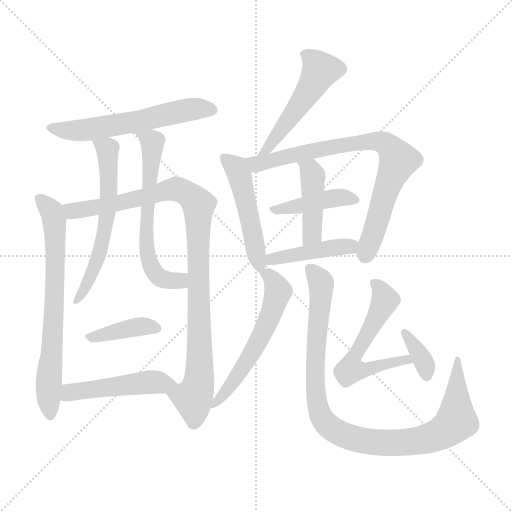
t = 0.00 s
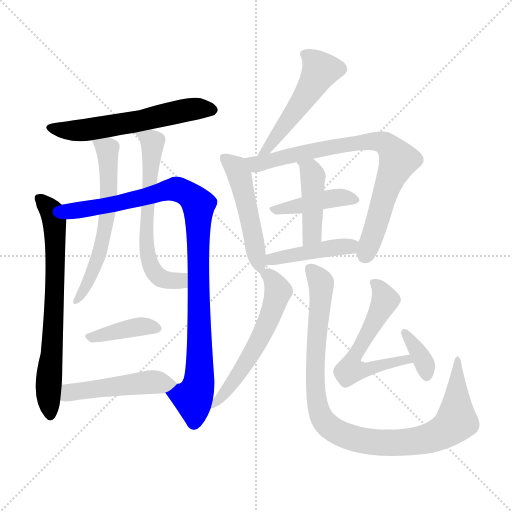
t = 2.46 s
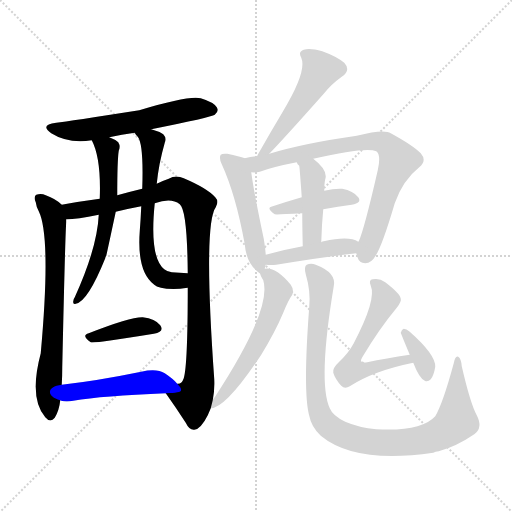
t = 4.91 s
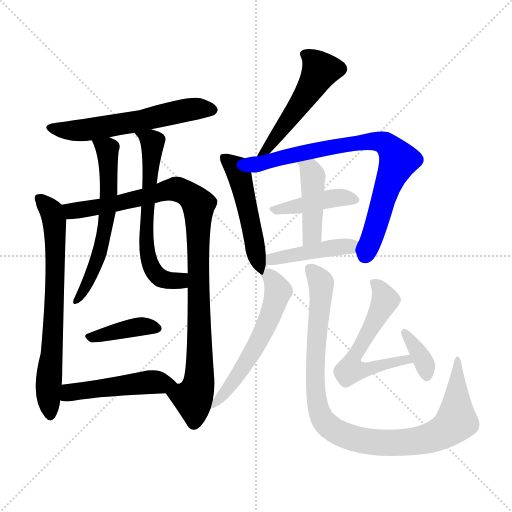
t = 7.37 s
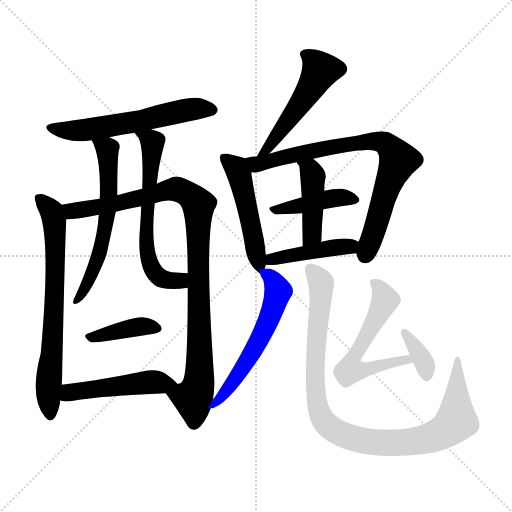
t = 9.83 s
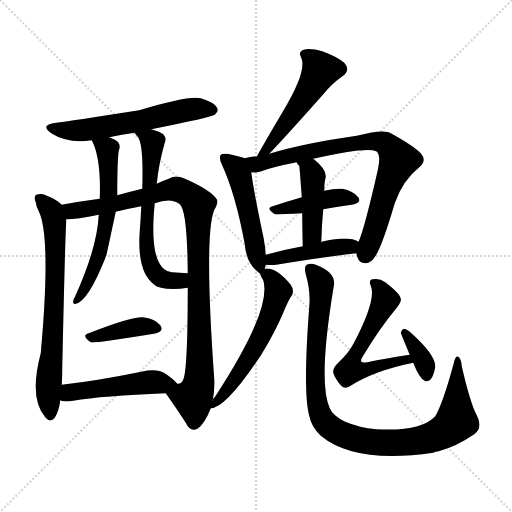
t = 12.28 s

The animated SVG that drew these frames (rendered in a browser with its animation timeline set to each time). Animation: 17 CSS @keyframes rules; one cycle of 12.28 s.

<svg version="1.1" viewBox="0 0 1024 1024" xmlns="http://www.w3.org/2000/svg">
  <g stroke="lightgray" stroke-dasharray="1,1" stroke-width="1" transform="scale(4, 4)">
    <line x1="0" y1="0" x2="256" y2="256"></line>
    <line x1="256" y1="0" x2="0" y2="256"></line>
    <line x1="128" y1="0" x2="128" y2="256"></line>
    <line x1="0" y1="128" x2="256" y2="128"></line>
  </g>
<g transform="scale(1, -1) translate(0, -900)">
   <style type="text/css">
    @keyframes keyframes0 {
      from {
       stroke: blue;
       stroke-dashoffset: 580;
       stroke-width: 128;
       }
       65% {
       animation-timing-function: step-end;
       stroke: blue;
       stroke-dashoffset: 0;
       stroke-width: 128;
       }
       to {
       stroke: black;
       stroke-width: 1024;
       }
       }
       #make-me-a-hanzi-animation-0 {
         animation: keyframes0 0.722005s both;
         animation-delay: 0.000000s;
         animation-timing-function: linear;
       }
    @keyframes keyframes1 {
      from {
       stroke: blue;
       stroke-dashoffset: 699;
       stroke-width: 128;
       }
       69% {
       animation-timing-function: step-end;
       stroke: blue;
       stroke-dashoffset: 0;
       stroke-width: 128;
       }
       to {
       stroke: black;
       stroke-width: 1024;
       }
       }
       #make-me-a-hanzi-animation-1 {
         animation: keyframes1 0.818848s both;
         animation-delay: 0.722005s;
         animation-timing-function: linear;
       }
    @keyframes keyframes2 {
      from {
       stroke: blue;
       stroke-dashoffset: 978;
       stroke-width: 128;
       }
       76% {
       animation-timing-function: step-end;
       stroke: blue;
       stroke-dashoffset: 0;
       stroke-width: 128;
       }
       to {
       stroke: black;
       stroke-width: 1024;
       }
       }
       #make-me-a-hanzi-animation-2 {
         animation: keyframes2 1.045898s both;
         animation-delay: 1.540853s;
         animation-timing-function: linear;
       }
    @keyframes keyframes3 {
      from {
       stroke: blue;
       stroke-dashoffset: 597;
       stroke-width: 128;
       }
       66% {
       animation-timing-function: step-end;
       stroke: blue;
       stroke-dashoffset: 0;
       stroke-width: 128;
       }
       to {
       stroke: black;
       stroke-width: 1024;
       }
       }
       #make-me-a-hanzi-animation-3 {
         animation: keyframes3 0.735840s both;
         animation-delay: 2.586751s;
         animation-timing-function: linear;
       }
    @keyframes keyframes4 {
      from {
       stroke: blue;
       stroke-dashoffset: 621;
       stroke-width: 128;
       }
       67% {
       animation-timing-function: step-end;
       stroke: blue;
       stroke-dashoffset: 0;
       stroke-width: 128;
       }
       to {
       stroke: black;
       stroke-width: 1024;
       }
       }
       #make-me-a-hanzi-animation-4 {
         animation: keyframes4 0.755371s both;
         animation-delay: 3.322591s;
         animation-timing-function: linear;
       }
    @keyframes keyframes5 {
      from {
       stroke: blue;
       stroke-dashoffset: 391;
       stroke-width: 128;
       }
       56% {
       animation-timing-function: step-end;
       stroke: blue;
       stroke-dashoffset: 0;
       stroke-width: 128;
       }
       to {
       stroke: black;
       stroke-width: 1024;
       }
       }
       #make-me-a-hanzi-animation-5 {
         animation: keyframes5 0.568197s both;
         animation-delay: 4.077962s;
         animation-timing-function: linear;
       }
    @keyframes keyframes6 {
      from {
       stroke: blue;
       stroke-dashoffset: 481;
       stroke-width: 128;
       }
       61% {
       animation-timing-function: step-end;
       stroke: blue;
       stroke-dashoffset: 0;
       stroke-width: 128;
       }
       to {
       stroke: black;
       stroke-width: 1024;
       }
       }
       #make-me-a-hanzi-animation-6 {
         animation: keyframes6 0.641439s both;
         animation-delay: 4.646159s;
         animation-timing-function: linear;
       }
    @keyframes keyframes7 {
      from {
       stroke: blue;
       stroke-dashoffset: 504;
       stroke-width: 128;
       }
       62% {
       animation-timing-function: step-end;
       stroke: blue;
       stroke-dashoffset: 0;
       stroke-width: 128;
       }
       to {
       stroke: black;
       stroke-width: 1024;
       }
       }
       #make-me-a-hanzi-animation-7 {
         animation: keyframes7 0.660156s both;
         animation-delay: 5.287598s;
         animation-timing-function: linear;
       }
    @keyframes keyframes8 {
      from {
       stroke: blue;
       stroke-dashoffset: 495;
       stroke-width: 128;
       }
       62% {
       animation-timing-function: step-end;
       stroke: blue;
       stroke-dashoffset: 0;
       stroke-width: 128;
       }
       to {
       stroke: black;
       stroke-width: 1024;
       }
       }
       #make-me-a-hanzi-animation-8 {
         animation: keyframes8 0.652832s both;
         animation-delay: 5.947754s;
         animation-timing-function: linear;
       }
    @keyframes keyframes9 {
      from {
       stroke: blue;
       stroke-dashoffset: 780;
       stroke-width: 128;
       }
       72% {
       animation-timing-function: step-end;
       stroke: blue;
       stroke-dashoffset: 0;
       stroke-width: 128;
       }
       to {
       stroke: black;
       stroke-width: 1024;
       }
       }
       #make-me-a-hanzi-animation-9 {
         animation: keyframes9 0.884766s both;
         animation-delay: 6.600586s;
         animation-timing-function: linear;
       }
    @keyframes keyframes10 {
      from {
       stroke: blue;
       stroke-dashoffset: 420;
       stroke-width: 128;
       }
       58% {
       animation-timing-function: step-end;
       stroke: blue;
       stroke-dashoffset: 0;
       stroke-width: 128;
       }
       to {
       stroke: black;
       stroke-width: 1024;
       }
       }
       #make-me-a-hanzi-animation-10 {
         animation: keyframes10 0.591797s both;
         animation-delay: 7.485352s;
         animation-timing-function: linear;
       }
    @keyframes keyframes11 {
      from {
       stroke: blue;
       stroke-dashoffset: 431;
       stroke-width: 128;
       }
       58% {
       animation-timing-function: step-end;
       stroke: blue;
       stroke-dashoffset: 0;
       stroke-width: 128;
       }
       to {
       stroke: black;
       stroke-width: 1024;
       }
       }
       #make-me-a-hanzi-animation-11 {
         animation: keyframes11 0.600749s both;
         animation-delay: 8.077148s;
         animation-timing-function: linear;
       }
    @keyframes keyframes12 {
      from {
       stroke: blue;
       stroke-dashoffset: 434;
       stroke-width: 128;
       }
       59% {
       animation-timing-function: step-end;
       stroke: blue;
       stroke-dashoffset: 0;
       stroke-width: 128;
       }
       to {
       stroke: black;
       stroke-width: 1024;
       }
       }
       #make-me-a-hanzi-animation-12 {
         animation: keyframes12 0.603190s both;
         animation-delay: 8.677897s;
         animation-timing-function: linear;
       }
    @keyframes keyframes13 {
      from {
       stroke: blue;
       stroke-dashoffset: 565;
       stroke-width: 128;
       }
       65% {
       animation-timing-function: step-end;
       stroke: blue;
       stroke-dashoffset: 0;
       stroke-width: 128;
       }
       to {
       stroke: black;
       stroke-width: 1024;
       }
       }
       #make-me-a-hanzi-animation-13 {
         animation: keyframes13 0.709798s both;
         animation-delay: 9.281087s;
         animation-timing-function: linear;
       }
    @keyframes keyframes14 {
      from {
       stroke: blue;
       stroke-dashoffset: 980;
       stroke-width: 128;
       }
       76% {
       animation-timing-function: step-end;
       stroke: blue;
       stroke-dashoffset: 0;
       stroke-width: 128;
       }
       to {
       stroke: black;
       stroke-width: 1024;
       }
       }
       #make-me-a-hanzi-animation-14 {
         animation: keyframes14 1.047526s both;
         animation-delay: 9.990885s;
         animation-timing-function: linear;
       }
    @keyframes keyframes15 {
      from {
       stroke: blue;
       stroke-dashoffset: 563;
       stroke-width: 128;
       }
       65% {
       animation-timing-function: step-end;
       stroke: blue;
       stroke-dashoffset: 0;
       stroke-width: 128;
       }
       to {
       stroke: black;
       stroke-width: 1024;
       }
       }
       #make-me-a-hanzi-animation-15 {
         animation: keyframes15 0.708171s both;
         animation-delay: 11.038411s;
         animation-timing-function: linear;
       }
    @keyframes keyframes16 {
      from {
       stroke: blue;
       stroke-dashoffset: 352;
       stroke-width: 128;
       }
       53% {
       animation-timing-function: step-end;
       stroke: blue;
       stroke-dashoffset: 0;
       stroke-width: 128;
       }
       to {
       stroke: black;
       stroke-width: 1024;
       }
       }
       #make-me-a-hanzi-animation-16 {
         animation: keyframes16 0.536458s both;
         animation-delay: 11.746582s;
         animation-timing-function: linear;
       }
</style>
<path d="M 302.5 641.5 Q 422.5 665.5 429.5 670.5 Q 438.5 677.5 433.5 685.5 Q 427.5 695.5 401.5 703.5 Q 377.5 709.5 278.5 679.5 Q 137.5 657.5 112.5 654.5 Q 78.5 650.5 102.5 633.5 Q 135.5 612.5 183.5 619.5 L 218.5 625.5 Q 243.5 631.5 269.5 634.5 L 302.5 641.5 Z" fill="lightgray"></path> 
<path d="M 123.5 490.5 Q 111.5 502.5 91.5 509.5 Q 82.5 513.5 72.5 510.5 Q 66.5 506.5 71.5 495.5 Q 72.5 486.5 77.5 477.5 Q 102.5 426.5 81.5 193.5 Q 57.5 103.5 90.5 65.5 Q 100.5 53.5 109.5 64.5 Q 118.5 79.5 120.5 99.5 L 123.5 130.5 Q 124.5 146.5 124.5 165.5 Q 130.5 436.5 132.5 455.5 Q 132.5 459.5 132.5 461.5 C 133.5 482.5 133.5 482.5 123.5 490.5 Z" fill="lightgray"></path> 
<path d="M 425.5 99.5 Q 429.5 118.5 428.5 141.5 Q 406.5 451.5 431.5 485.5 Q 438.5 497.5 430.5 505.5 Q 414.5 523.5 367.5 543.5 Q 351.5 550.5 337.5 542.5 Q 325.5 538.5 313.5 532.5 L 284.5 522.5 Q 259.5 516.5 234.5 509.5 L 199.5 502.5 Q 147.5 495.5 123.5 490.5 C 93.5 485.5 102.5 459.5 132.5 461.5 Q 153.5 461.5 197.5 470.5 L 231.5 476.5 Q 255.5 482.5 282.5 487.5 L 309.5 493.5 Q 342.5 505.5 359.5 491.5 Q 374.5 479.5 375.5 353.5 L 375.5 324.5 Q 375.5 170.5 367.5 143.5 Q 363.5 131.5 354.5 132.5 C 334.5 110.5 328.5 117.5 331.5 113.5 Q 353.5 82.5 371.5 54.5 Q 378.5 39.5 388.5 40.5 Q 401.5 41.5 415.5 69.5 L 421.5 83.5 L 425.5 99.5 Z" fill="lightgray"></path> 
<path d="M 183.5 619.5 Q 202.5 583.5 199.5 502.5 L 197.5 470.5 Q 194.5 404.5 149.5 305.5 Q 146.5 301.5 146.5 297.5 Q 145.5 290.5 151.5 292.5 Q 175.5 296.5 210.5 383.5 Q 210.5 386.5 212.5 388.5 Q 215.5 401.5 231.5 476.5 L 234.5 509.5 Q 234.5 579.5 237.5 598.5 Q 241.5 607.5 236.5 615.5 Q 229.5 621.5 218.5 625.5 C 191.5 637.5 171.5 646.5 183.5 619.5 Z" fill="lightgray"></path> 
<path d="M 313.5 532.5 Q 317.5 572.5 329.5 614.5 Q 333.5 624.5 326.5 631.5 Q 317.5 637.5 302.5 641.5 C 273.5 650.5 252.5 657.5 269.5 634.5 Q 270.5 631.5 275.5 626.5 Q 287.5 611.5 284.5 522.5 L 282.5 487.5 Q 281.5 463.5 279.5 437.5 Q 273.5 356.5 308.5 330.5 Q 317.5 320.5 360.5 322.5 Q 367.5 323.5 375.5 324.5 C 405.5 328.5 405.5 351.5 375.5 353.5 L 343.5 355.5 Q 334.5 356.5 328.5 361.5 Q 298.5 385.5 309.5 493.5 L 313.5 532.5 Z" fill="lightgray"></path> 
<path d="M 177.5 233.5 Q 161.5 229.5 181.5 215.5 Q 185.5 212.5 307.5 232.5 Q 329.5 236.5 320.5 249.5 Q 310.5 262.5 285.5 265.5 Q 261.5 266.5 177.5 233.5 Z" fill="lightgray"></path> 
<path d="M 120.5 99.5 L 122.5 98.5 Q 132.5 95.5 146.5 98.5 Q 204.5 108.5 331.5 113.5 C 361.5 114.5 370.5 115.5 354.5 132.5 Q 347.5 141.5 329.5 153.5 Q 313.5 163.5 282.5 156.5 Q 194.5 138.5 123.5 130.5 C 93.5 127.5 91.5 107.5 120.5 99.5 Z" fill="lightgray"></path> 
<path d="M 538.5 592.5 Q 568.5 623.5 647.5 712.5 Q 662.5 731.5 683.5 746.5 Q 702.5 759.5 688.5 774.5 Q 672.5 787.5 644.5 797.5 Q 619.5 804.5 607.5 800.5 Q 595.5 796.5 602.5 784.5 Q 614.5 757.5 565.5 676.5 Q 541.5 636.5 515.5 590.5 Q 514.5 589.5 514.5 587.5 C 501.5 560.5 517.5 570.5 538.5 592.5 Z" fill="lightgray"></path> 
<path d="M 529.5 362.5 L 531.5 370.5 L 531.5 390.5 Q 530.5 405.5 527.5 422.5 Q 506.5 522.5 502.5 555.5 C 499.5 580.5 499.5 580.5 489.5 583.5 Q 479.5 587.5 454.5 592.5 Q 444.5 593.5 441.5 590.5 Q 437.5 584.5 443.5 571.5 Q 471.5 510.5 489.5 411.5 Q 492.5 371.5 520.5 352.5 C 525.5 348.5 525.5 348.5 529.5 362.5 Z" fill="lightgray"></path> 
<path d="M 712.5 393.5 Q 713.5 390.5 714.5 386.5 Q 718.5 373.5 730.5 373.5 Q 743.5 374.5 750.5 387.5 Q 763.5 405.5 789.5 493.5 Q 805.5 539.5 838.5 565.5 Q 854.5 578.5 841.5 593.5 Q 825.5 609.5 781.5 633.5 Q 768.5 642.5 713.5 628.5 Q 607.5 613.5 538.5 592.5 L 514.5 587.5 Q 501.5 586.5 489.5 583.5 C 460.5 577.5 472.5 553.5 502.5 555.5 Q 511.5 554.5 519.5 556.5 Q 546.5 566.5 593.5 575.5 L 626.5 582.5 Q 731.5 606.5 752.5 597.5 Q 762.5 590.5 755.5 559.5 Q 728.5 441.5 717.5 417.5 Q 716.5 417.5 716.5 416.5 C 709.5 399.5 709.5 399.5 712.5 393.5 Z" fill="lightgray"></path> 
<path d="M 646.5 481.5 Q 676.5 487.5 703.5 490.5 Q 724.5 494.5 716.5 505.5 Q 706.5 518.5 684.5 522.5 Q 669.5 523.5 648.5 518.5 L 603.5 505.5 Q 572.5 496.5 545.5 487.5 Q 530.5 484.5 549.5 471.5 Q 552.5 470.5 604.5 473.5 L 646.5 481.5 Z" fill="lightgray"></path> 
<path d="M 648.5 518.5 Q 648.5 533.5 650.5 541.5 Q 656.5 559.5 626.5 582.5 C 603.5 601.5 578.5 601.5 593.5 575.5 Q 594.5 571.5 598.5 568.5 Q 599.5 562.5 603.5 505.5 L 604.5 473.5 Q 604.5 446.5 605.5 407.5 C 606.5 377.5 641.5 385.5 642.5 415.5 Q 643.5 451.5 646.5 481.5 L 648.5 518.5 Z" fill="lightgray"></path> 
<path d="M 531.5 370.5 Q 541.5 369.5 552.5 370.5 Q 643.5 385.5 712.5 393.5 C 742.5 396.5 743.5 402.5 716.5 416.5 Q 698.5 428.5 647.5 417.5 Q 644.5 417.5 642.5 415.5 L 605.5 407.5 Q 566.5 400.5 531.5 390.5 C 502.5 382.5 501.5 372.5 531.5 370.5 Z" fill="lightgray"></path> 
<path d="M 520.5 352.5 Q 520.5 349.5 526.5 339.5 Q 544.5 281.5 429.5 105.5 Q 426.5 104.5 425.5 99.5 C 413.5 81.5 413.5 81.5 421.5 83.5 Q 451.5 83.5 522.5 190.5 Q 550.5 236.5 566.5 274.5 Q 576.5 299.5 584.5 310.5 Q 588.5 320.5 581.5 330.5 Q 551.5 366.5 529.5 362.5 C 516.5 362.5 516.5 362.5 520.5 352.5 Z" fill="lightgray"></path> 
<path d="M 618.5 286.5 Q 605.5 115.5 618.5 68.5 Q 622.5 46.5 641.5 28.5 Q 710.5 -28.5 866.5 -5.5 Q 870.5 -2.5 877.5 -2.5 Q 913.5 7.5 948.5 31.5 Q 966.5 44.5 953.5 69.5 Q 940.5 93.5 923.5 167.5 Q 922.5 182.5 916.5 186.5 Q 910.5 189.5 907.5 173.5 Q 885.5 92.5 870.5 67.5 Q 842.5 36.5 752.5 41.5 Q 718.5 44.5 690.5 56.5 Q 665.5 68.5 659.5 83.5 Q 635.5 135.5 667.5 327.5 Q 673.5 354.5 631.5 370.5 Q 621.5 374.5 613.5 370.5 Q 607.5 367.5 611.5 351.5 Q 621.5 317.5 618.5 286.5 Z" fill="lightgray"></path> 
<path d="M 819.5 190.5 Q 771.5 183.5 734.5 175.5 Q 716.5 172.5 724.5 185.5 Q 758.5 242.5 793.5 284.5 Q 803.5 297.5 801.5 302.5 Q 800.5 312.5 770.5 335.5 Q 758.5 344.5 745.5 341.5 Q 736.5 340.5 741.5 328.5 Q 753.5 301.5 707.5 213.5 Q 697.5 194.5 677.5 175.5 Q 664.5 163.5 666.5 154.5 Q 670.5 141.5 682.5 128.5 Q 689.5 121.5 699.5 127.5 Q 747.5 158.5 826.5 174.5 C 855.5 180.5 849.5 194.5 819.5 190.5 Z" fill="lightgray"></path> 
<path d="M 826.5 174.5 Q 838.5 143.5 849.5 138.5 Q 855.5 135.5 861.5 141.5 Q 867.5 148.5 870.5 166.5 Q 871.5 190.5 819.5 236.5 Q 812.5 242.5 807.5 242.5 Q 803.5 241.5 801.5 234.5 Q 801.5 233.5 819.5 190.5 L 826.5 174.5 Z" fill="lightgray"></path> 
      <clipPath id="make-me-a-hanzi-clip-0">
      <path d="M 302.5 641.5 Q 422.5 665.5 429.5 670.5 Q 438.5 677.5 433.5 685.5 Q 427.5 695.5 401.5 703.5 Q 377.5 709.5 278.5 679.5 Q 137.5 657.5 112.5 654.5 Q 78.5 650.5 102.5 633.5 Q 135.5 612.5 183.5 619.5 L 218.5 625.5 Q 243.5 631.5 269.5 634.5 L 302.5 641.5 Z" fill="lightgray"></path>
      </clipPath>
      <path clip-path="url(#make-me-a-hanzi-clip-0)" d="M 104.5 645.5 L 160.5 638.5 L 381.5 681.5 L 423.5 680.5 " fill="none" id="make-me-a-hanzi-animation-0" stroke-dasharray="452 904" stroke-linecap="round"></path>

      <clipPath id="make-me-a-hanzi-clip-1">
      <path d="M 123.5 490.5 Q 111.5 502.5 91.5 509.5 Q 82.5 513.5 72.5 510.5 Q 66.5 506.5 71.5 495.5 Q 72.5 486.5 77.5 477.5 Q 102.5 426.5 81.5 193.5 Q 57.5 103.5 90.5 65.5 Q 100.5 53.5 109.5 64.5 Q 118.5 79.5 120.5 99.5 L 123.5 130.5 Q 124.5 146.5 124.5 165.5 Q 130.5 436.5 132.5 455.5 Q 132.5 459.5 132.5 461.5 C 133.5 482.5 133.5 482.5 123.5 490.5 Z" fill="lightgray"></path>
      </clipPath>
      <path clip-path="url(#make-me-a-hanzi-clip-1)" d="M 78.5 502.5 L 103.5 474.5 L 109.5 447.5 L 109.5 301.5 L 96.5 130.5 L 100.5 70.5 " fill="none" id="make-me-a-hanzi-animation-1" stroke-dasharray="571 1142" stroke-linecap="round"></path>

      <clipPath id="make-me-a-hanzi-clip-2">
      <path d="M 425.5 99.5 Q 429.5 118.5 428.5 141.5 Q 406.5 451.5 431.5 485.5 Q 438.5 497.5 430.5 505.5 Q 414.5 523.5 367.5 543.5 Q 351.5 550.5 337.5 542.5 Q 325.5 538.5 313.5 532.5 L 284.5 522.5 Q 259.5 516.5 234.5 509.5 L 199.5 502.5 Q 147.5 495.5 123.5 490.5 C 93.5 485.5 102.5 459.5 132.5 461.5 Q 153.5 461.5 197.5 470.5 L 231.5 476.5 Q 255.5 482.5 282.5 487.5 L 309.5 493.5 Q 342.5 505.5 359.5 491.5 Q 374.5 479.5 375.5 353.5 L 375.5 324.5 Q 375.5 170.5 367.5 143.5 Q 363.5 131.5 354.5 132.5 C 334.5 110.5 328.5 117.5 331.5 113.5 Q 353.5 82.5 371.5 54.5 Q 378.5 39.5 388.5 40.5 Q 401.5 41.5 415.5 69.5 L 421.5 83.5 L 425.5 99.5 Z" fill="lightgray"></path>
      </clipPath>
      <path clip-path="url(#make-me-a-hanzi-clip-2)" d="M 130.5 484.5 L 145.5 478.5 L 186.5 483.5 L 354.5 521.5 L 382.5 506.5 L 397.5 490.5 L 394.5 367.5 L 400.5 153.5 L 385.5 103.5 L 387.5 54.5 " fill="none" id="make-me-a-hanzi-animation-2" stroke-dasharray="850 1700" stroke-linecap="round"></path>

      <clipPath id="make-me-a-hanzi-clip-3">
      <path d="M 183.5 619.5 Q 202.5 583.5 199.5 502.5 L 197.5 470.5 Q 194.5 404.5 149.5 305.5 Q 146.5 301.5 146.5 297.5 Q 145.5 290.5 151.5 292.5 Q 175.5 296.5 210.5 383.5 Q 210.5 386.5 212.5 388.5 Q 215.5 401.5 231.5 476.5 L 234.5 509.5 Q 234.5 579.5 237.5 598.5 Q 241.5 607.5 236.5 615.5 Q 229.5 621.5 218.5 625.5 C 191.5 637.5 171.5 646.5 183.5 619.5 Z" fill="lightgray"></path>
      </clipPath>
      <path clip-path="url(#make-me-a-hanzi-clip-3)" d="M 190.5 616.5 L 214.5 597.5 L 215.5 467.5 L 186.5 355.5 L 153.5 299.5 " fill="none" id="make-me-a-hanzi-animation-3" stroke-dasharray="469 938" stroke-linecap="round"></path>

      <clipPath id="make-me-a-hanzi-clip-4">
      <path d="M 313.5 532.5 Q 317.5 572.5 329.5 614.5 Q 333.5 624.5 326.5 631.5 Q 317.5 637.5 302.5 641.5 C 273.5 650.5 252.5 657.5 269.5 634.5 Q 270.5 631.5 275.5 626.5 Q 287.5 611.5 284.5 522.5 L 282.5 487.5 Q 281.5 463.5 279.5 437.5 Q 273.5 356.5 308.5 330.5 Q 317.5 320.5 360.5 322.5 Q 367.5 323.5 375.5 324.5 C 405.5 328.5 405.5 351.5 375.5 353.5 L 343.5 355.5 Q 334.5 356.5 328.5 361.5 Q 298.5 385.5 309.5 493.5 L 313.5 532.5 Z" fill="lightgray"></path>
      </clipPath>
      <path clip-path="url(#make-me-a-hanzi-clip-4)" d="M 275.5 632.5 L 305.5 613.5 L 291.5 426.5 L 299.5 374.5 L 315.5 347.5 L 324.5 342.5 L 350.5 337.5 L 369.5 346.5 " fill="none" id="make-me-a-hanzi-animation-4" stroke-dasharray="493 986" stroke-linecap="round"></path>

      <clipPath id="make-me-a-hanzi-clip-5">
      <path d="M 177.5 233.5 Q 161.5 229.5 181.5 215.5 Q 185.5 212.5 307.5 232.5 Q 329.5 236.5 320.5 249.5 Q 310.5 262.5 285.5 265.5 Q 261.5 266.5 177.5 233.5 Z" fill="lightgray"></path>
      </clipPath>
      <path clip-path="url(#make-me-a-hanzi-clip-5)" d="M 179.5 224.5 L 276.5 246.5 L 311.5 242.5 " fill="none" id="make-me-a-hanzi-animation-5" stroke-dasharray="263 526" stroke-linecap="round"></path>

      <clipPath id="make-me-a-hanzi-clip-6">
      <path d="M 120.5 99.5 L 122.5 98.5 Q 132.5 95.5 146.5 98.5 Q 204.5 108.5 331.5 113.5 C 361.5 114.5 370.5 115.5 354.5 132.5 Q 347.5 141.5 329.5 153.5 Q 313.5 163.5 282.5 156.5 Q 194.5 138.5 123.5 130.5 C 93.5 127.5 91.5 107.5 120.5 99.5 Z" fill="lightgray"></path>
      </clipPath>
      <path clip-path="url(#make-me-a-hanzi-clip-6)" d="M 125.5 106.5 L 145.5 116.5 L 295.5 135.5 L 346.5 130.5 " fill="none" id="make-me-a-hanzi-animation-6" stroke-dasharray="353 706" stroke-linecap="round"></path>

      <clipPath id="make-me-a-hanzi-clip-7">
      <path d="M 538.5 592.5 Q 568.5 623.5 647.5 712.5 Q 662.5 731.5 683.5 746.5 Q 702.5 759.5 688.5 774.5 Q 672.5 787.5 644.5 797.5 Q 619.5 804.5 607.5 800.5 Q 595.5 796.5 602.5 784.5 Q 614.5 757.5 565.5 676.5 Q 541.5 636.5 515.5 590.5 Q 514.5 589.5 514.5 587.5 C 501.5 560.5 517.5 570.5 538.5 592.5 Z" fill="lightgray"></path>
      </clipPath>
      <path clip-path="url(#make-me-a-hanzi-clip-7)" d="M 609.5 791.5 L 638.5 763.5 L 635.5 749.5 L 560.5 637.5 L 531.5 598.5 L 521.5 595.5 " fill="none" id="make-me-a-hanzi-animation-7" stroke-dasharray="376 752" stroke-linecap="round"></path>

      <clipPath id="make-me-a-hanzi-clip-8">
      <path d="M 529.5 362.5 L 531.5 370.5 L 531.5 390.5 Q 530.5 405.5 527.5 422.5 Q 506.5 522.5 502.5 555.5 C 499.5 580.5 499.5 580.5 489.5 583.5 Q 479.5 587.5 454.5 592.5 Q 444.5 593.5 441.5 590.5 Q 437.5 584.5 443.5 571.5 Q 471.5 510.5 489.5 411.5 Q 492.5 371.5 520.5 352.5 C 525.5 348.5 525.5 348.5 529.5 362.5 Z" fill="lightgray"></path>
      </clipPath>
      <path clip-path="url(#make-me-a-hanzi-clip-8)" d="M 448.5 585.5 L 479.5 548.5 L 519.5 362.5 " fill="none" id="make-me-a-hanzi-animation-8" stroke-dasharray="367 734" stroke-linecap="round"></path>

      <clipPath id="make-me-a-hanzi-clip-9">
      <path d="M 712.5 393.5 Q 713.5 390.5 714.5 386.5 Q 718.5 373.5 730.5 373.5 Q 743.5 374.5 750.5 387.5 Q 763.5 405.5 789.5 493.5 Q 805.5 539.5 838.5 565.5 Q 854.5 578.5 841.5 593.5 Q 825.5 609.5 781.5 633.5 Q 768.5 642.5 713.5 628.5 Q 607.5 613.5 538.5 592.5 L 514.5 587.5 Q 501.5 586.5 489.5 583.5 C 460.5 577.5 472.5 553.5 502.5 555.5 Q 511.5 554.5 519.5 556.5 Q 546.5 566.5 593.5 575.5 L 626.5 582.5 Q 731.5 606.5 752.5 597.5 Q 762.5 590.5 755.5 559.5 Q 728.5 441.5 717.5 417.5 Q 716.5 417.5 716.5 416.5 C 709.5 399.5 709.5 399.5 712.5 393.5 Z" fill="lightgray"></path>
      </clipPath>
      <path clip-path="url(#make-me-a-hanzi-clip-9)" d="M 496.5 578.5 L 513.5 571.5 L 726.5 617.5 L 759.5 617.5 L 777.5 607.5 L 795.5 576.5 L 771.5 520.5 L 730.5 389.5 " fill="none" id="make-me-a-hanzi-animation-9" stroke-dasharray="652 1304" stroke-linecap="round"></path>

      <clipPath id="make-me-a-hanzi-clip-10">
      <path d="M 646.5 481.5 Q 676.5 487.5 703.5 490.5 Q 724.5 494.5 716.5 505.5 Q 706.5 518.5 684.5 522.5 Q 669.5 523.5 648.5 518.5 L 603.5 505.5 Q 572.5 496.5 545.5 487.5 Q 530.5 484.5 549.5 471.5 Q 552.5 470.5 604.5 473.5 L 646.5 481.5 Z" fill="lightgray"></path>
      </clipPath>
      <path clip-path="url(#make-me-a-hanzi-clip-10)" d="M 546.5 479.5 L 592.5 484.5 L 669.5 504.5 L 707.5 500.5 " fill="none" id="make-me-a-hanzi-animation-10" stroke-dasharray="292 584" stroke-linecap="round"></path>

      <clipPath id="make-me-a-hanzi-clip-11">
      <path d="M 648.5 518.5 Q 648.5 533.5 650.5 541.5 Q 656.5 559.5 626.5 582.5 C 603.5 601.5 578.5 601.5 593.5 575.5 Q 594.5 571.5 598.5 568.5 Q 599.5 562.5 603.5 505.5 L 604.5 473.5 Q 604.5 446.5 605.5 407.5 C 606.5 377.5 641.5 385.5 642.5 415.5 Q 643.5 451.5 646.5 481.5 L 648.5 518.5 Z" fill="lightgray"></path>
      </clipPath>
      <path clip-path="url(#make-me-a-hanzi-clip-11)" d="M 599.5 574.5 L 621.5 557.5 L 625.5 547.5 L 624.5 437.5 L 610.5 415.5 " fill="none" id="make-me-a-hanzi-animation-11" stroke-dasharray="303 606" stroke-linecap="round"></path>

      <clipPath id="make-me-a-hanzi-clip-12">
      <path d="M 531.5 370.5 Q 541.5 369.5 552.5 370.5 Q 643.5 385.5 712.5 393.5 C 742.5 396.5 743.5 402.5 716.5 416.5 Q 698.5 428.5 647.5 417.5 Q 644.5 417.5 642.5 415.5 L 605.5 407.5 Q 566.5 400.5 531.5 390.5 C 502.5 382.5 501.5 372.5 531.5 370.5 Z" fill="lightgray"></path>
      </clipPath>
      <path clip-path="url(#make-me-a-hanzi-clip-12)" d="M 536.5 375.5 L 543.5 382.5 L 709.5 411.5 " fill="none" id="make-me-a-hanzi-animation-12" stroke-dasharray="306 612" stroke-linecap="round"></path>

      <clipPath id="make-me-a-hanzi-clip-13">
      <path d="M 520.5 352.5 Q 520.5 349.5 526.5 339.5 Q 544.5 281.5 429.5 105.5 Q 426.5 104.5 425.5 99.5 C 413.5 81.5 413.5 81.5 421.5 83.5 Q 451.5 83.5 522.5 190.5 Q 550.5 236.5 566.5 274.5 Q 576.5 299.5 584.5 310.5 Q 588.5 320.5 581.5 330.5 Q 551.5 366.5 529.5 362.5 C 516.5 362.5 516.5 362.5 520.5 352.5 Z" fill="lightgray"></path>
      </clipPath>
      <path clip-path="url(#make-me-a-hanzi-clip-13)" d="M 532.5 350.5 L 548.5 336.5 L 556.5 317.5 L 538.5 263.5 L 502.5 189.5 L 424.5 87.5 " fill="none" id="make-me-a-hanzi-animation-13" stroke-dasharray="437 874" stroke-linecap="round"></path>

      <clipPath id="make-me-a-hanzi-clip-14">
      <path d="M 618.5 286.5 Q 605.5 115.5 618.5 68.5 Q 622.5 46.5 641.5 28.5 Q 710.5 -28.5 866.5 -5.5 Q 870.5 -2.5 877.5 -2.5 Q 913.5 7.5 948.5 31.5 Q 966.5 44.5 953.5 69.5 Q 940.5 93.5 923.5 167.5 Q 922.5 182.5 916.5 186.5 Q 910.5 189.5 907.5 173.5 Q 885.5 92.5 870.5 67.5 Q 842.5 36.5 752.5 41.5 Q 718.5 44.5 690.5 56.5 Q 665.5 68.5 659.5 83.5 Q 635.5 135.5 667.5 327.5 Q 673.5 354.5 631.5 370.5 Q 621.5 374.5 613.5 370.5 Q 607.5 367.5 611.5 351.5 Q 621.5 317.5 618.5 286.5 Z" fill="lightgray"></path>
      </clipPath>
      <path clip-path="url(#make-me-a-hanzi-clip-14)" d="M 619.5 362.5 L 640.5 338.5 L 643.5 319.5 L 629.5 171.5 L 633.5 99.5 L 646.5 59.5 L 678.5 33.5 L 736.5 16.5 L 797.5 14.5 L 852.5 21.5 L 886.5 35.5 L 908.5 52.5 L 912.5 62.5 L 913.5 179.5 " fill="none" id="make-me-a-hanzi-animation-14" stroke-dasharray="852 1704" stroke-linecap="round"></path>

      <clipPath id="make-me-a-hanzi-clip-15">
      <path d="M 819.5 190.5 Q 771.5 183.5 734.5 175.5 Q 716.5 172.5 724.5 185.5 Q 758.5 242.5 793.5 284.5 Q 803.5 297.5 801.5 302.5 Q 800.5 312.5 770.5 335.5 Q 758.5 344.5 745.5 341.5 Q 736.5 340.5 741.5 328.5 Q 753.5 301.5 707.5 213.5 Q 697.5 194.5 677.5 175.5 Q 664.5 163.5 666.5 154.5 Q 670.5 141.5 682.5 128.5 Q 689.5 121.5 699.5 127.5 Q 747.5 158.5 826.5 174.5 C 855.5 180.5 849.5 194.5 819.5 190.5 Z" fill="lightgray"></path>
      </clipPath>
      <path clip-path="url(#make-me-a-hanzi-clip-15)" d="M 751.5 332.5 L 770.5 299.5 L 710.5 190.5 L 705.5 163.5 L 736.5 161.5 L 812.5 181.5 L 817.5 175.5 " fill="none" id="make-me-a-hanzi-animation-15" stroke-dasharray="435 870" stroke-linecap="round"></path>

      <clipPath id="make-me-a-hanzi-clip-16">
      <path d="M 826.5 174.5 Q 838.5 143.5 849.5 138.5 Q 855.5 135.5 861.5 141.5 Q 867.5 148.5 870.5 166.5 Q 871.5 190.5 819.5 236.5 Q 812.5 242.5 807.5 242.5 Q 803.5 241.5 801.5 234.5 Q 801.5 233.5 819.5 190.5 L 826.5 174.5 Z" fill="lightgray"></path>
      </clipPath>
      <path clip-path="url(#make-me-a-hanzi-clip-16)" d="M 809.5 234.5 L 845.5 180.5 L 852.5 150.5 " fill="none" id="make-me-a-hanzi-animation-16" stroke-dasharray="224 448" stroke-linecap="round"></path>

</g>
</svg>
